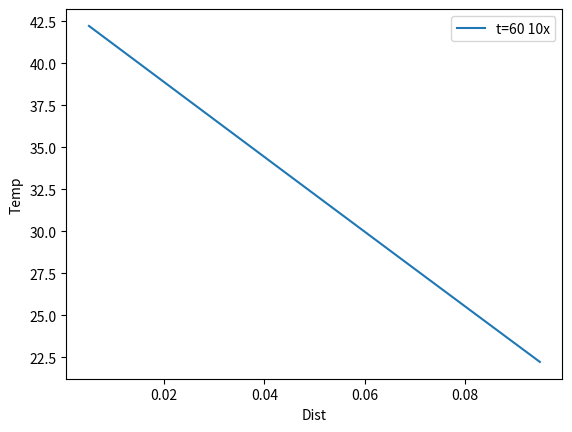

The matplotlib source for this figure:
#!/usr/bin/python3
import numpy as np
import matplotlib.pyplot as plt
import os

L = 0.1
n = 10
T0 = 0
T1s = 40
T2s = 20
dx = L / n
alpha = 0.0001
t_final = 60
dt = 0.5

T = np.ones(n) * T0
x = np.linspace(dx/2, L - dx/2, n)
dTdt = np.empty(n)

counter = 0
t = np.arange(0, t_final, dt)
for j in range(1, len(t)):
    plt.clf()
    for i in range(1, n - 1):
        dTdt[i] = alpha*(-(T[i] - T[i-1])/dx**2 + (T[i+1] - T[i])/dx**2)
    dTdt[0] = alpha*(-(T[0] - T1s)/dx**2 + (T[0] - T[1])/dx**2)
    dTdt[-1] = alpha*(-(T[-1] - T[-2])/dx**2 + (T2s - T[-1])/dx**2)
    T = T + dTdt * dt
    plt.plot(x, T)
    plt.xlabel('Dist')
    plt.ylabel('Temp')
    plt.legend(['t=%.000f 10x' % t[j]])
    plt.savefig('tmp_%04d.png' % counter)
    print(f'Temp: {t[j]}', end='\r')
    counter += 1

os.system('rm video.mp4')
os.system('ffmpeg -r 30 -i tmp_%04d.png -c:v libx264 -vf fps=30 -pix_fmt yuv420p video.mp4')
os.system('rm tmp_*.png')
